Run: headless pygame with SDL's dummy video driver; simulated clock (each Clock.tick advances the game by its frame time, no real sleeping); random seed 0; keys injected as events and as key.get_pressed() state; no mouse input.
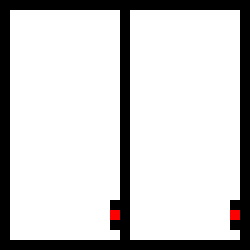
Frame 1 of 4 · flips 1–60 · no input
Frame 2 of 4 · flips 61–180 · tapped SPACE, RETURN · held RIGHT (→), D · screen unchanged from frame 1, image omitted
Frame 3 of 4 · flips 181–300 · held DOWN (↓), S · screen unchanged from frame 2, image omitted
Frame 4 of 4 · flips 301–420 · held LEFT (←), A, UP (↑), W · screen unchanged from frame 3, image omitted

The pygame program that drew these frames:

import pygame

# Constants
WIDTH, HEIGHT = 25, 25
TILE_SIZE = 10  # Adjust this to change the size of each tile

# Colors
WHITE = 0
BLACK = 1  # Wall
PURPLE = 2  # Barrier
RED = 3  # Stairs

def create_empty_map():
    return [[0 for _ in range(HEIGHT)] for _ in range(WIDTH)]

def draw_map(screen, game_map):
    for x in range(WIDTH):
        for y in range(HEIGHT):
            tile = game_map[x][y]
            if tile == WHITE:
                color = (255, 255, 255)
            elif tile == BLACK:
                color = (0, 0, 0)
            elif tile == PURPLE:
                color = (128, 0, 128)
            elif tile == RED:
                color = (255, 0, 0)

            pygame.draw.rect(screen, color, (x * TILE_SIZE, y * TILE_SIZE, TILE_SIZE, TILE_SIZE))

def main():
    pygame.init()
    screen = pygame.display.set_mode((WIDTH * TILE_SIZE, HEIGHT * TILE_SIZE))
    pygame.display.set_caption("2D Map Generator")

    game_map = create_empty_map()

    # Manually set some pixels
    for y in range(25):
        game_map[0][y] = BLACK
        game_map[y][0] = BLACK
        game_map[y][24] = BLACK
        game_map[24][y] = BLACK
        game_map[12][y] = BLACK
    
    game_map[11][20] = BLACK
    game_map[11][22] = BLACK
    game_map[11][21] = RED
    
    game_map[23][20] = BLACK
    game_map[23][22] = BLACK
    game_map[23][21] = RED

    running = True
    while running:
        for event in pygame.event.get():
            if event.type == pygame.QUIT:
                running = False

        screen.fill((255, 255, 255))  # Set background color to white
        draw_map(screen, game_map)
        pygame.display.flip()

        pygame.time.Clock().tick(30)  # Limit the frame rate to 30 FPS

    pygame.quit()

if __name__ == "__main__":
    main()
